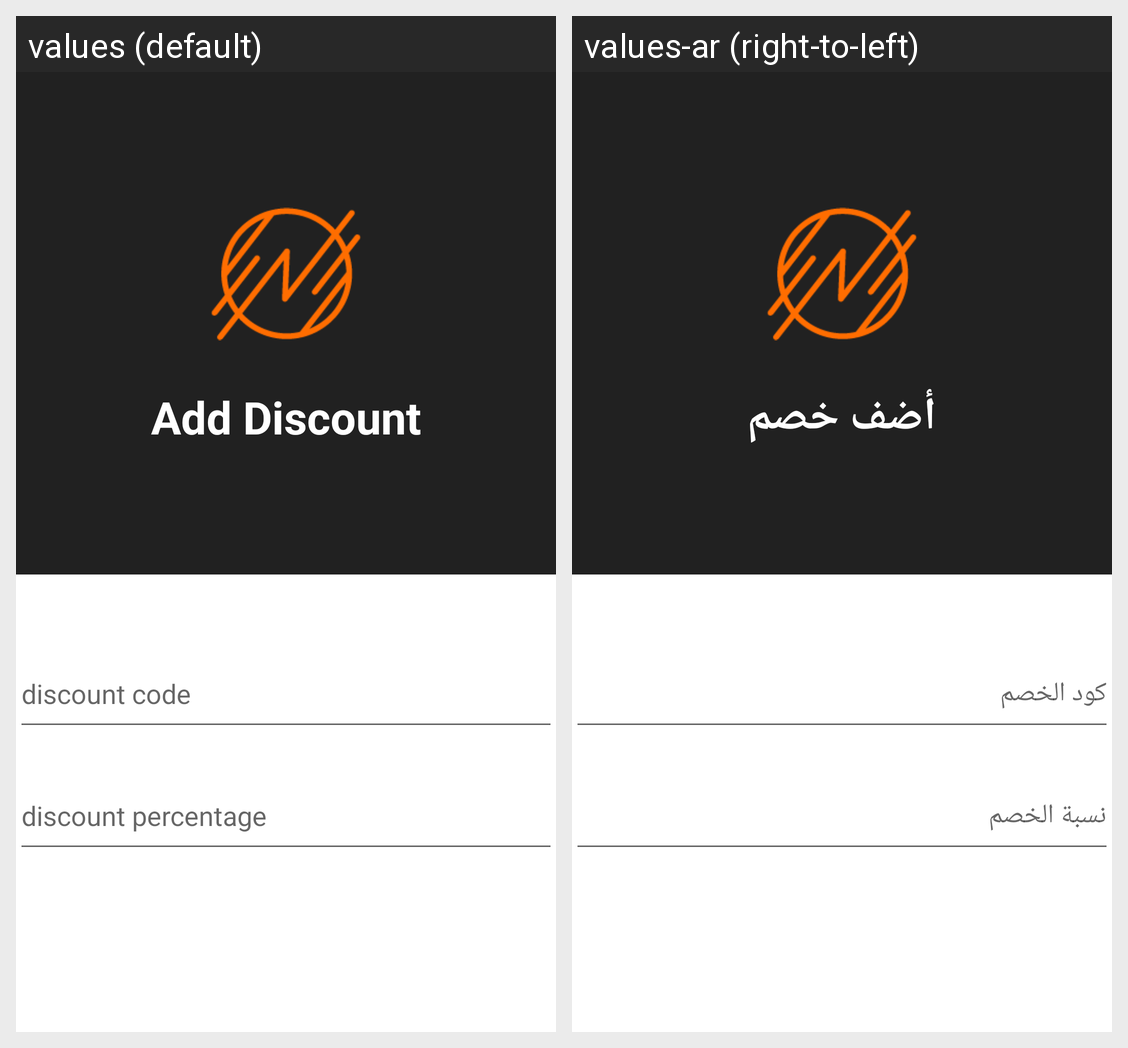

Locale-by-locale string values for the Android screen shown in this grid:
Android screen res/layout/activity_add_discount.xml rendered under 2 locales, left to right: values (default), values-ar (right-to-left). Device: Nexus 5 (rendered at 1080×1920; each locale shown at half size, 540×960, under a caption strip naming it); theme Theme.alnadafinalproject.
Strings drawn on this screen, with the default value and each locale's value (text and hints the layout hard-codes, and strings that could not be matched under every locale, appear in the picture but are not listed):

add_discount
  values: Add Discount
  values-ar: أضف خصم

discount_code
  values: discount code
  values-ar: كود الخصم

discount_percentage
  values: discount percentage
  values-ar: نسبة الخصم
